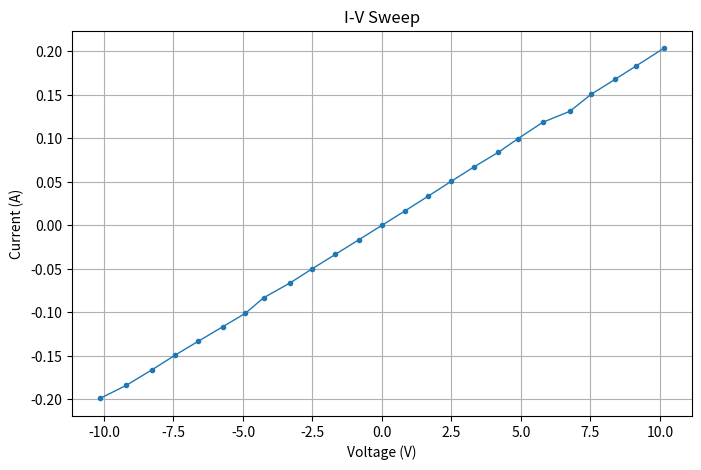

The script that saved this image:
# First draft of auto toolkit

import numpy as np
import csv
from pathlib import Path
import time
import random
import matplotlib.pyplot as plt

class MockSourcemeter:
    NOISE_FRAC = {"LOW" : 0.001, "MEDIUM" : 0.009, "HIGH" : 0.02}


    def __init__(self, simulated_resistance=50, noise_level="MEDIUM", shots=25):
        self.connection_status = "OFF"
        self.output_status = "DISABLED"
        self.voltage_range = 10 # -10 V to 10 V
        self.current_limit = 1 # -1 A to 1 A
        self.simulated_resistance = simulated_resistance # 50 Ohms
        self.noise_level = noise_level
        self.voltage_noise_floor = 0.0005 # 0.5 mV
        self.current_noise_floor = 0.0000005 # 0.5 uA
        self.shots = shots
        self.voltage_setpoint = 0

    def connect(self):
        self.connection_status = "ON"

    def disconnect(self):
        self.connection_status = "OFF"

    def enable_output(self):
        self.output_status = "ENABLED"

    def disable_output(self):
        self.output_status = "DISABLED"

    def set_voltage_range(self, volts: float):
        self.voltage_range = volts

    def get_voltage_range(self):
        return self.voltage_range

    def set_voltage(self, volts: float):
        self.voltage_setpoint = volts

    def get_voltage(self):
        return self.voltage_setpoint

    def set_current_limit(self, c_limit: float):
        self.current_limit = c_limit

    def get_current_limit(self):
        return self.current_limit

    def set_resistance(self, ohms: float):
        self.simulated_resistance = ohms

    def get_resistance(self):
        return self.simulated_resistance

    def set_noise_level(self, level: str):
        self.noise_level = level.upper()

    def set_shots(self, shots: int):
        self.shots = shots

    def get_shots(self):
        return self.shots

    def get_noise(self, measurement_type, ideal_value):
        if measurement_type == "VOLTAGE":
            floor = self.voltage_noise_floor
        elif measurement_type == "CURRENT":
            floor = self.current_noise_floor
        else:
            raise ValueError(f"Unknown Measurement Type: {measurement_type}")


        frac = self.NOISE_FRAC[self.noise_level]

        noise_std = floor + (abs(ideal_value) * frac)

        return random.gauss(0, noise_std)

    def measure_voltage(self):
        if self.connection_status == "OFF":
            raise RuntimeError("Cannot measure voltage: instrument is not connected.")
        if self.output_status == "DISABLED":
            raise RuntimeError("Cannot measure voltage: instrument output is disabled.")
        
        ideal_voltage = self.get_voltage()
        noise = self.get_noise("VOLTAGE", ideal_voltage)

        return ideal_voltage + noise

    def measure_current(self):
        if self.connection_status == "OFF":
            raise RuntimeError("Cannot measure current: instrument is not connected.")
        if self.output_status == "DISABLED":
            raise RuntimeError("Cannot measure current: instrument output is disabled.")

        ideal_current = (self.get_voltage() / self.get_resistance())

        if abs(ideal_current) > self.get_current_limit():
            raise RuntimeError("Current limit exceeded.")

        noise = self.get_noise("CURRENT", ideal_current)
        
        return ideal_current + noise


def save_to_csv(data: list[dict], filepath: str | Path) -> None:
    if not data:
        return # nothing to write

    fieldnames = list(data[0].keys())

    Path(filepath).parent.mkdir(parents=True, exist_ok=True)
    with open(filepath, "w", newline="") as f:
        writer = csv.DictWriter(f, fieldnames=fieldnames)
        writer.writeheader()
        writer.writerows(data)

def plot_fig(data: list[dict], filepath: str | Path) -> None:
    
    voltages = [row["measured_voltage"] for row in data]
    currents = [row["measured_current"] for row in data]

    plt.figure(figsize=(8, 5))
    plt.plot(voltages, currents, marker="o", markersize=3, linewidth=1)

    plt.xlabel("Voltage (V)")
    plt.ylabel("Current (A)")
    plt.title("I-V Sweep")
    plt.grid(True)

    Path(filepath).parent.mkdir(parents=True, exist_ok=True)
    plt.savefig(filepath, dpi=150, bbox_inches="tight")
    plt.close()

def main():
    sourcemeter1 = MockSourcemeter()

    sourcemeter1.connect()
    print("Connecting to sourcemeter.")

    sourcemeter1.enable_output()
    print("Enabling sourcemeter output.")

    try:
        data = []

        v_range = sourcemeter1.get_voltage_range()
        shots = sourcemeter1.get_shots()    
        voltages = np.linspace(-v_range, v_range, shots)

        print("Commencing measurement process.")

        for ideal_voltage in voltages:
            sourcemeter1.set_voltage(ideal_voltage)

            time.sleep(0.1)

            voltage = sourcemeter1.measure_voltage()
            current = sourcemeter1.measure_current()

            data.append({
                "voltage_setpoint": ideal_voltage,
                "measured_voltage": voltage,
                "measured_current": current,
            })

        save_to_csv(data, "data/raw/iv_sweep_results.csv")
        print("Saved to CSV file.")

        plot_fig(data, "plots/iv/iv_sweep_results_graph.png") # TODO: ADD TIMESTAMP TO EACH RUN SAVED
        print("Saved plot to PNG file.")
    
    except RuntimeError as e:
        print(f"Sweep aborted: {e}")
        raise

    finally:
        sourcemeter1.disable_output()
        sourcemeter1.disconnect()

        print("Successfully disabled and disconnected the sourcemeter.")


if __name__ == "__main__":
    main()
